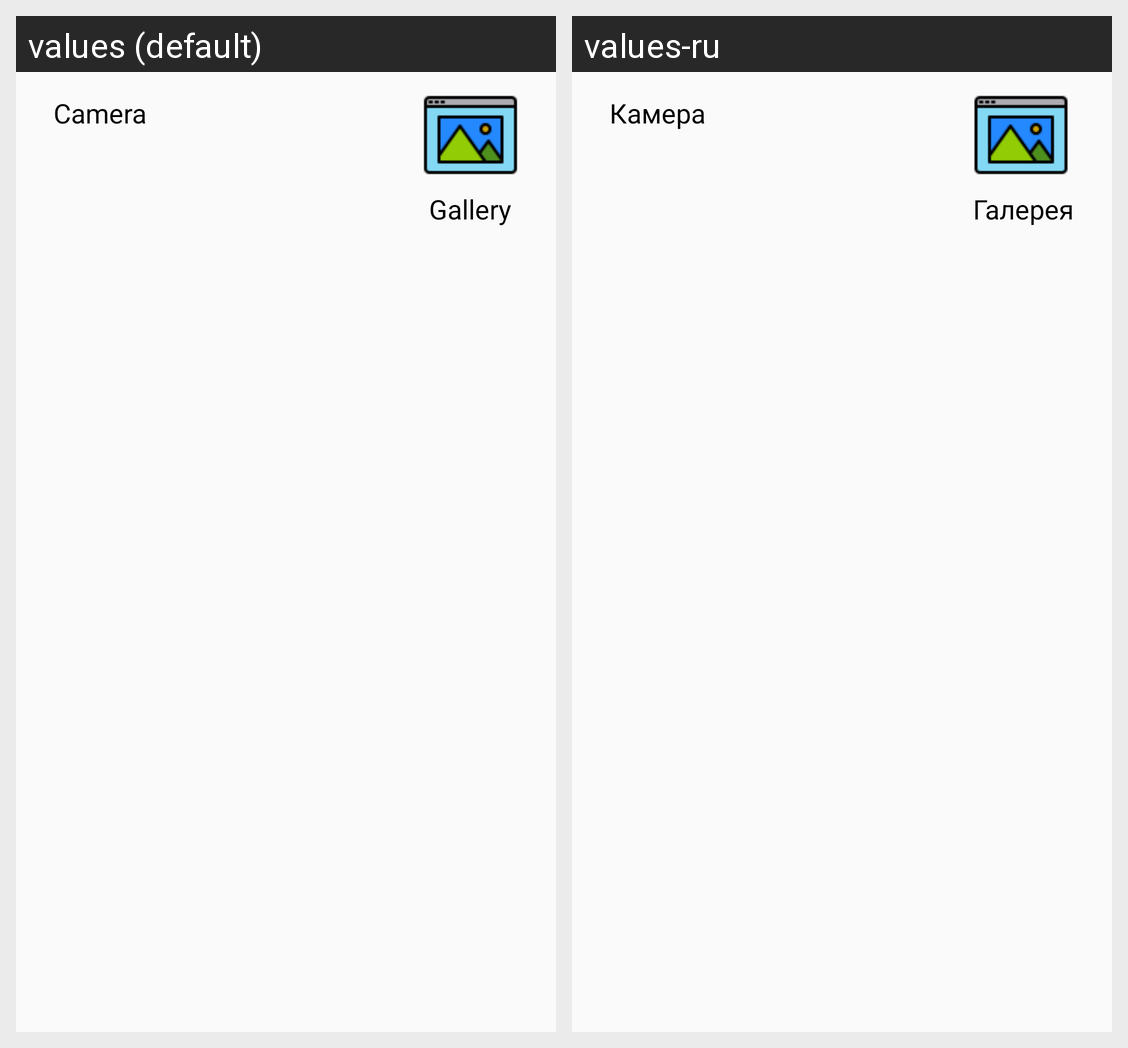

Translations of the strings shown on this Android screen, per locale in the grid:
Android screen res/layout/camera_gallery_dialog.xml rendered under 2 locales, left to right: values (default), values-ru. Device: Nexus 5 (rendered at 1080×1920; each locale shown at half size, 540×960, under a caption strip naming it); theme AppTheme.
Strings drawn on this screen, with the default value and each locale's value (text and hints the layout hard-codes, and strings that could not be matched under every locale, appear in the picture but are not listed):

camera_title
  values: Camera
  values-ru: Камера

gallery_title
  values: Gallery
  values-ru: Галерея
